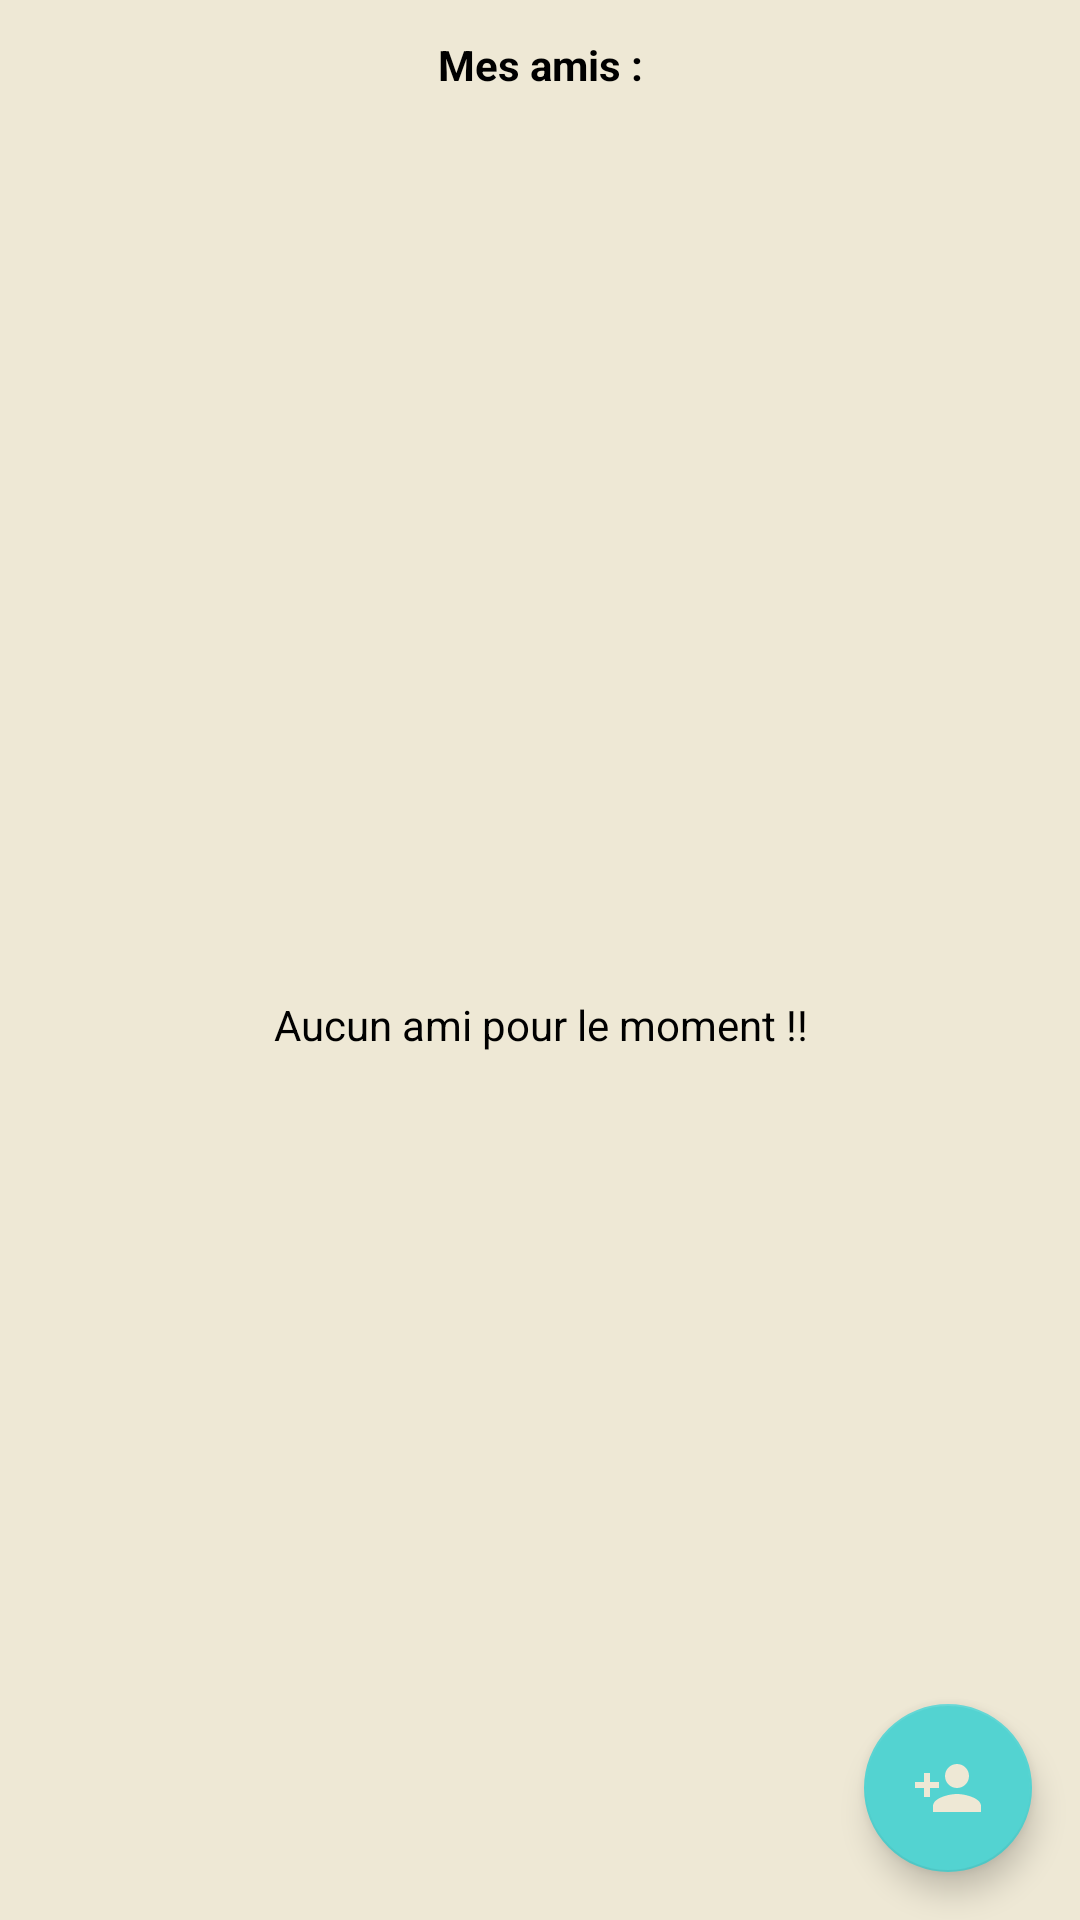

Reconstruct the res/layout file that produces this screen, plus the resources it refers to.
<!-- AndroidManifest.xml: application theme AppTheme -->
<!-- res/layout/fragment_friends.xml -->
<?xml version="1.0" encoding="utf-8"?>
<RelativeLayout
    xmlns:android="http://schemas.android.com/apk/res/android"
    xmlns:tools="http://schemas.android.com/tools"
    android:layout_width="match_parent"
    android:layout_height="match_parent"
    tools:context=".ui.friends.friends.FriendsFragment"
    android:background="@color/background_third_taupe">

    <TextView
        android:id="@+id/friendsFragmentFriendsTitle"
        android:layout_width="match_parent"
        android:layout_height="wrap_content"
        android:layout_alignParentTop="true"
        android:layout_alignParentStart="true"
        android:layout_alignParentEnd="true"
        android:text="@string/friends_fragment_friends_title"
        android:textColor="@color/text_primary_black"
        android:textStyle="bold"
        android:gravity="center"
        android:layout_margin="@dimen/medium_12dp"/>
    <TextView
        android:id="@+id/friendsFragmentNoFriendsTV"
        android:layout_width="match_parent"
        android:layout_height="wrap_content"
        android:layout_below="@+id/friendsFragmentFriendsTitle"
        android:layout_alignParentStart="true"
        android:layout_alignParentEnd="true"
        android:layout_alignParentBottom="true"
        android:textColor="@color/text_primary_black"
        android:gravity="center"
        android:text="@string/friends_fragment_no_friends"/>
    <androidx.recyclerview.widget.RecyclerView
        android:id="@+id/friendsFragmentFriendsRecyclerView"
        android:layout_width="match_parent"
        android:layout_height="wrap_content"
        android:layout_below="@+id/friendsFragmentFriendsTitle"
        android:layout_alignParentStart="true"
        android:layout_alignParentEnd="true"
        android:layout_alignParentBottom="true"
        android:padding="@dimen/small_8dp"
        android:background="@color/background_third_taupe"
        android:visibility="gone"/>

    <com.google.android.material.floatingactionbutton.FloatingActionButton
        android:id="@+id/friendsFragmentAddFriendButton"
        android:layout_width="wrap_content"
        android:layout_height="wrap_content"
        android:layout_alignParentEnd="true"
        android:layout_alignParentBottom="true"
        android:layout_margin="@dimen/floating_button_margin_16dp"
        android:src="@drawable/ic_add_friends_taupe"/>


</RelativeLayout>
<!-- resources referenced by this layout -->
<resources>
  <color name="background_third_taupe">#EEE8D5</color>
  <color name="text_primary_black">#000000</color>
  <dimen name="floating_button_margin_16dp">16dp</dimen>
  <dimen name="medium_12dp">12dp</dimen>
  <dimen name="small_8dp">8dp</dimen>
  <!-- drawable ic_add_friends_taupe (drawable) -->
  <vector android:height="24dp" android:tint="#EEE8D5"
      android:viewportHeight="24.0" android:viewportWidth="24.0"
      android:width="24dp" xmlns:android="http://schemas.android.com/apk/res/android">
      <path android:fillColor="#FF000000" android:pathData="M15,12c2.21,0 4,-1.79 4,-4s-1.79,-4 -4,-4 -4,1.79 -4,4 1.79,4 4,4zM6,10L6,7L4,7v3L1,10v2h3v3h2v-3h3v-2L6,10zM15,14c-2.67,0 -8,1.34 -8,4v2h16v-2c0,-2.66 -5.33,-4 -8,-4z"/>
  </vector>
  <string name="friends_fragment_friends_title">Mes amis :</string>
  <string name="friends_fragment_no_friends">Aucun ami pour le moment !!</string>
  <style name="AppTheme" parent="Theme.AppCompat.Light.DarkActionBar">
          
          <item name="colorPrimary">@color/colorPrimary</item>
          <item name="colorPrimaryDark">@color/colorPrimaryDark</item>
          <item name="colorAccent">@color/colorAccent</item>
      </style>
  <color name="colorPrimary">#002447</color>
  <color name="colorPrimaryDark">#17224D</color>
  <color name="colorAccent">#53D3D1</color>
</resources>
